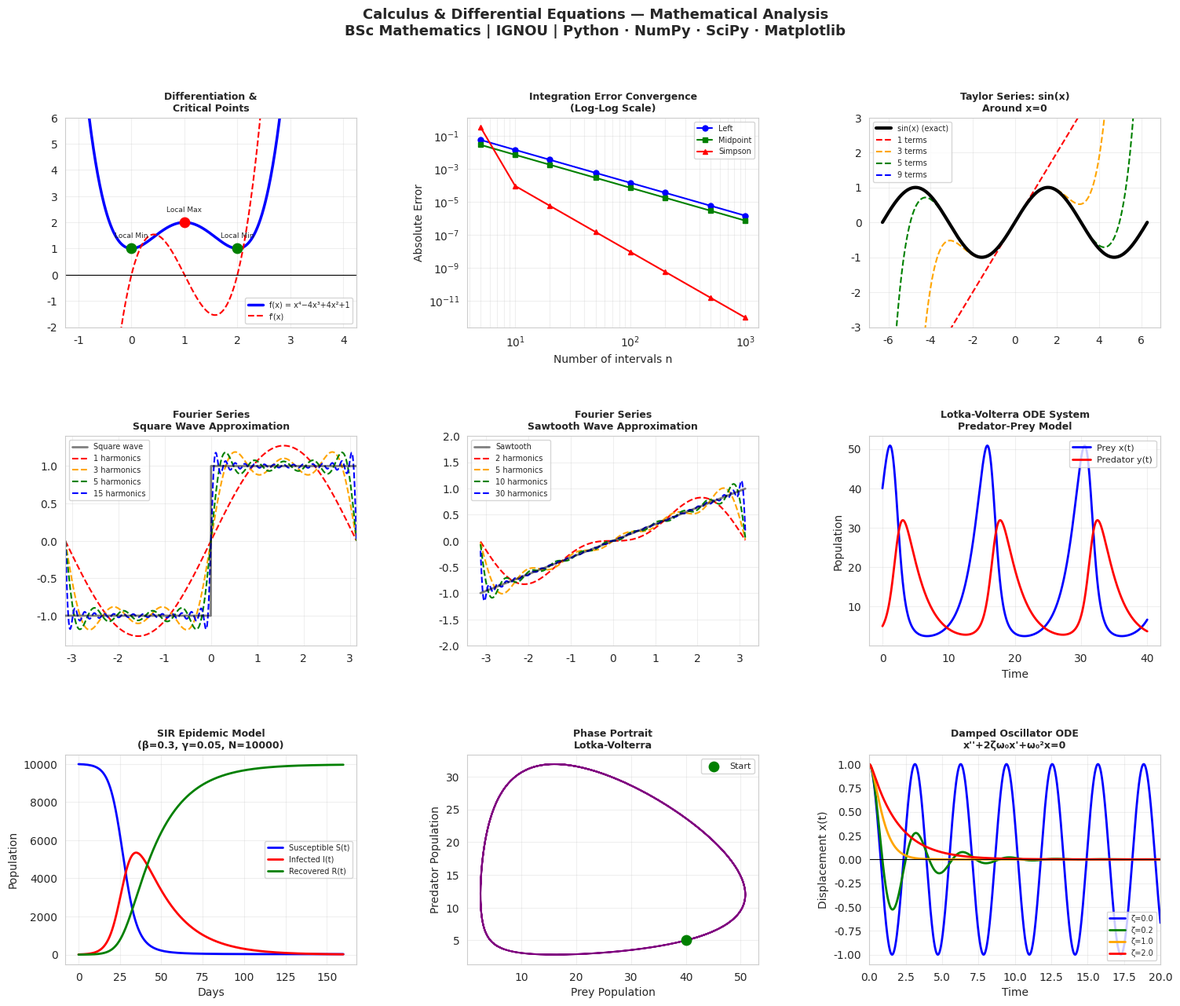
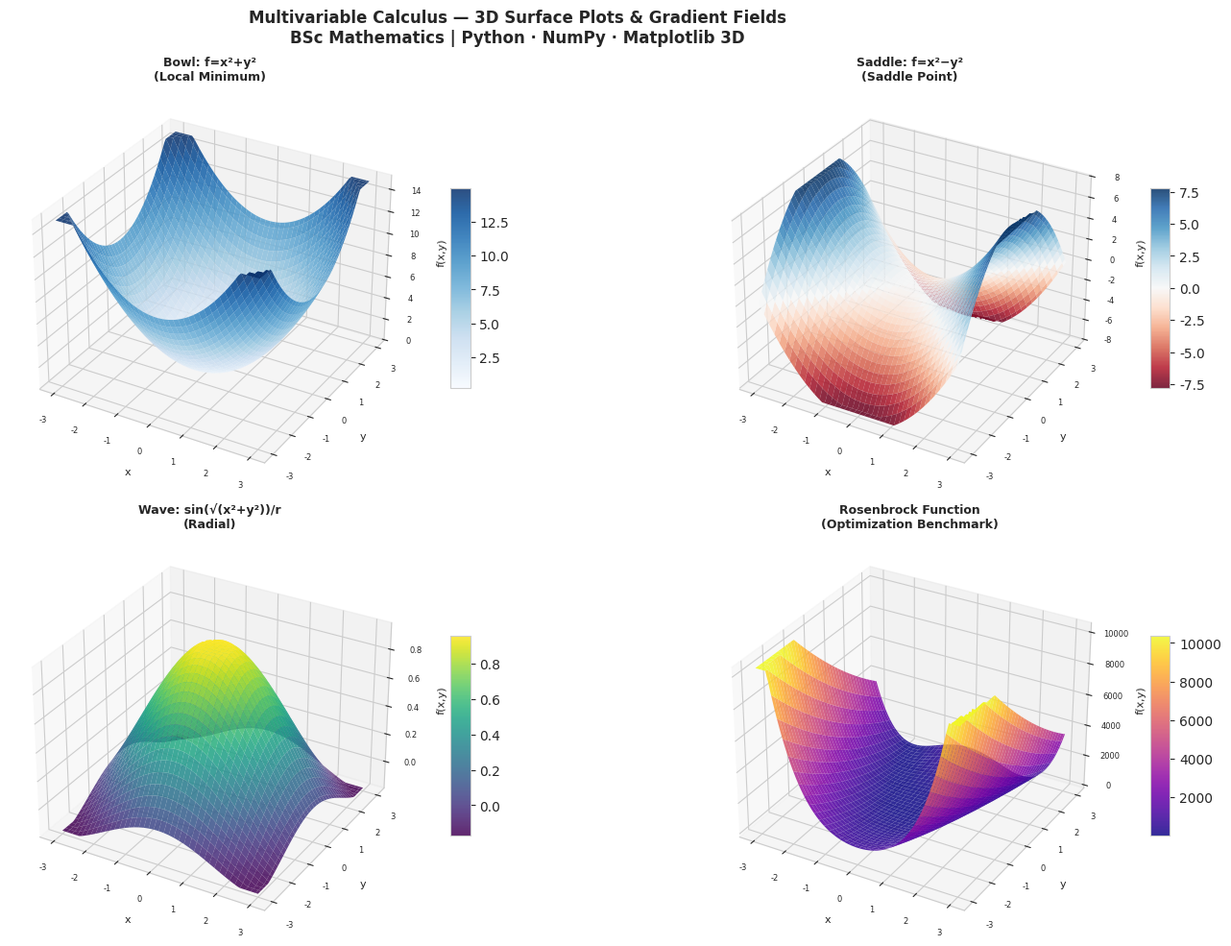

Generate these figures, in order, with matplotlib:


import numpy as np
import matplotlib.pyplot as plt
import matplotlib.gridspec as gridspec
from mpl_toolkits.mplot3d import Axes3D
from scipy.integrate import odeint, quad, dblquad
from scipy.optimize import minimize, fsolve
import warnings
warnings.filterwarnings('ignore')

# ─────────────────────────────────────────
# SECTION 1: DIFFERENTIAL CALCULUS
# ─────────────────────────────────────────

def numerical_derivative(f, x, h=1e-5):
    """Central difference formula: f'(x) ≈ [f(x+h) - f(x-h)] / 2h"""
    return (f(x + h) - f(x - h)) / (2 * h)


def numerical_second_derivative(f, x, h=1e-4):
    """f''(x) ≈ [f(x+h) - 2f(x) + f(x-h)] / h²"""
    return (f(x + h) - 2*f(x) + f(x - h)) / h**2


def find_critical_points(f, x_range, h=1e-4):
    """
    Locate critical points where f'(x) ≈ 0.
    Uses sign change detection.
    """
    x_vals = np.linspace(*x_range, 5000)
    f_prime = np.array([numerical_derivative(f, xi) for xi in x_vals])
    
    critical = []
    for i in range(len(f_prime) - 1):
        if f_prime[i] * f_prime[i+1] < 0:
            xc = (x_vals[i] + x_vals[i+1]) / 2
            f2 = numerical_second_derivative(f, xc)
            point_type = "Local Min" if f2 > 0 else ("Local Max" if f2 < 0 else "Inflection")
            critical.append((xc, f(xc), point_type))
    return critical


# Test functions
f_poly   = lambda x: x**4 - 4*x**3 + 4*x**2 + 1
f_trig   = lambda x: np.sin(x) * np.exp(-0.2*x)
f_combo  = lambda x: x**3 - 3*x + 1


# ─────────────────────────────────────────
# SECTION 2: INTEGRAL CALCULUS
# ─────────────────────────────────────────

def riemann_sum(f, a, b, n, method='midpoint'):
    """
    Compute Riemann sum approximation of ∫f(x)dx from a to b.
    Methods: left, right, midpoint, trapezoidal, simpson
    """
    h = (b - a) / n
    if method == 'left':
        x = np.linspace(a, b - h, n)
        return h * np.sum(f(x))
    elif method == 'right':
        x = np.linspace(a + h, b, n)
        return h * np.sum(f(x))
    elif method == 'midpoint':
        x = np.linspace(a + h/2, b - h/2, n)
        return h * np.sum(f(x))
    elif method == 'trapezoidal':
        x = np.linspace(a, b, n + 1)
        return h * (f(x[0])/2 + np.sum(f(x[1:-1])) + f(x[-1])/2)
    elif method == 'simpson':
        if n % 2 != 0:
            n += 1
        x = np.linspace(a, b, n + 1)
        return (h/3) * (f(x[0]) + 4*np.sum(f(x[1::2])) + 2*np.sum(f(x[2:-1:2])) + f(x[-1]))


def area_between_curves(f1, f2, a, b, n=10000):
    """Area between two curves: ∫|f1(x) - f2(x)|dx"""
    x = np.linspace(a, b, n)
    return np.trapz(np.abs(f1(x) - f2(x)), x)


# ─────────────────────────────────────────
# SECTION 3: TAYLOR SERIES
# ─────────────────────────────────────────

def taylor_series_sin(x, n_terms):
    """
    Taylor series for sin(x) around x=0:
    sin(x) = x - x³/3! + x⁵/5! - x⁷/7! + ...
    """
    from math import factorial
    result = np.zeros_like(x, dtype=float)
    for k in range(n_terms):
        n = 2*k + 1
        result += ((-1)**k / factorial(n)) * x**n
    return result


def taylor_series_exp(x, n_terms):
    """
    Taylor series for e^x around x=0:
    e^x = 1 + x + x²/2! + x³/3! + ...
    """
    from math import factorial
    result = np.zeros_like(x, dtype=float)
    for k in range(n_terms):
        result += x**k / factorial(k)
    return result


def taylor_series_ln(x, n_terms):
    """
    Taylor series for ln(1+x) around x=0 (|x|<1):
    ln(1+x) = x - x²/2 + x³/3 - x⁴/4 + ...
    """
    result = np.zeros_like(x, dtype=float)
    for k in range(1, n_terms + 1):
        result += ((-1)**(k+1) / k) * x**k
    return result


# ─────────────────────────────────────────
# SECTION 4: FOURIER SERIES
# ─────────────────────────────────────────

def fourier_series_square_wave(x, n_terms):
    """
    Fourier series approximation of a square wave f(x) = sign(sin(x)):
    f(x) = (4/π) Σ sin((2k-1)x) / (2k-1)   k=1,2,3,...
    """
    result = np.zeros_like(x, dtype=float)
    for k in range(1, n_terms + 1):
        n = 2*k - 1
        result += np.sin(n * x) / n
    return (4 / np.pi) * result


def fourier_series_sawtooth(x, n_terms):
    """
    Fourier series for sawtooth wave:
    f(x) = -2/π Σ (-1)^k sin(kx) / k   k=1,2,...
    """
    result = np.zeros_like(x, dtype=float)
    for k in range(1, n_terms + 1):
        result += ((-1)**k) * np.sin(k * x) / k
    return (-2 / np.pi) * result


# ─────────────────────────────────────────
# SECTION 5: ODE SYSTEMS
# ─────────────────────────────────────────

def lotka_volterra(state, t, alpha, beta, delta, gamma):
    """
    Lotka-Volterra Predator-Prey Model:
    dx/dt = αx - βxy        (prey grows, dies from predation)
    dy/dt = δxy - γy        (predator grows from prey, dies naturally)
    """
    x, y = state
    dxdt = alpha * x - beta * x * y
    dydt = delta * x * y - gamma * y
    return [dxdt, dydt]


def sir_model(state, t, beta, gamma):
    """
    SIR Epidemic Model:
    dS/dt = -β·S·I/N
    dI/dt = β·S·I/N - γ·I
    dR/dt = γ·I
    """
    S, I, R = state
    N = S + I + R
    dSdt = -beta * S * I / N
    dIdt =  beta * S * I / N - gamma * I
    dRdt =  gamma * I
    return [dSdt, dIdt, dRdt]


def damped_oscillator(state, t, omega0, zeta):
    """
    Damped Harmonic Oscillator:
    x'' + 2ζω₀x' + ω₀²x = 0
    Rewritten as system: x'=v, v'=-ω₀²x - 2ζω₀v
    """
    x, v = state
    dxdt = v
    dvdt = -omega0**2 * x - 2*zeta*omega0 * v
    return [dxdt, dvdt]


# ─────────────────────────────────────────
# SECTION 6: MULTIVARIABLE CALCULUS
# ─────────────────────────────────────────

def gradient_2d(f, x, y, h=1e-5):
    """Numerical gradient ∇f = (∂f/∂x, ∂f/∂y)"""
    df_dx = (f(x + h, y) - f(x - h, y)) / (2*h)
    df_dy = (f(x, y + h) - f(x, y - h)) / (2*h)
    return df_dx, df_dy


# 2D functions for surface plots
f_saddle  = lambda x, y: x**2 - y**2
f_bowl    = lambda x, y: x**2 + y**2
f_rosenbrock = lambda x, y: (1 - x)**2 + 100*(y - x**2)**2  # classic optimization
f_wave    = lambda x, y: np.sin(np.sqrt(x**2 + y**2)) / (np.sqrt(x**2 + y**2) + 1e-8)


# ─────────────────────────────────────────
# SECTION 7: VISUALIZATION
# ─────────────────────────────────────────

def visualize_all():
    sns_style_applied = False
    try:
        import seaborn as sns
        sns.set_style("whitegrid")
        sns_style_applied = True
    except ImportError:
        pass

    # ── Figure 1: Calculus Overview ──
    fig1 = plt.figure(figsize=(18, 14))
    fig1.suptitle("Calculus & Differential Equations — Mathematical Analysis\n"
                  "BSc Mathematics | IGNOU | Python · NumPy · SciPy · Matplotlib",
                  fontsize=13, fontweight='bold')
    gs1 = gridspec.GridSpec(3, 3, figure=fig1, hspace=0.52, wspace=0.38)

    # ── Plot 1: Function + Derivative + Critical Points ──
    ax = fig1.add_subplot(gs1[0, 0])
    x_plot = np.linspace(-1, 4, 500)
    y_vals = f_poly(x_plot)
    dy_vals = np.array([numerical_derivative(f_poly, xi) for xi in x_plot])
    ax.plot(x_plot, y_vals, 'b-', linewidth=2.5, label='f(x) = x⁴−4x³+4x²+1')
    ax.plot(x_plot, dy_vals, 'r--', linewidth=1.5, label="f'(x)")
    ax.axhline(0, color='black', linewidth=0.8)
    crits = find_critical_points(f_poly, (-1, 4))
    for xc, yc, ctype in crits:
        color = 'green' if 'Min' in ctype else 'red'
        ax.scatter([xc], [f_poly(xc)], color=color, s=80, zorder=5)
        ax.annotate(ctype, (xc, f_poly(xc)), fontsize=6.5, ha='center',
                    xytext=(0, 10), textcoords='offset points')
    ax.set_title("Differentiation &\nCritical Points", fontweight='bold', fontsize=9)
    ax.legend(fontsize=7)
    ax.grid(True, alpha=0.3)
    ax.set_ylim(-2, 6)

    # ── Plot 2: Riemann Sum Convergence ──
    ax = fig1.add_subplot(gs1[0, 1])
    f_int = lambda x: np.sin(x) * np.exp(-0.1*x)
    true_val, _ = quad(f_int, 0, np.pi)
    n_vals = [5, 10, 20, 50, 100, 200, 500, 1000]
    for method, color, style in [('left', 'blue', 'o-'),
                                   ('midpoint', 'green', 's-'),
                                   ('simpson', 'red', '^-')]:
        errors = [abs(riemann_sum(f_int, 0, np.pi, n, method) - true_val) for n in n_vals]
        ax.loglog(n_vals, errors, style, color=color, linewidth=1.5,
                  markersize=5, label=method.capitalize())
    ax.set_xlabel("Number of intervals n")
    ax.set_ylabel("Absolute Error")
    ax.set_title("Integration Error Convergence\n(Log-Log Scale)", fontweight='bold', fontsize=9)
    ax.legend(fontsize=7)
    ax.grid(True, alpha=0.3, which='both')

    # ── Plot 3: Taylor Series Approximation (sin) ──
    ax = fig1.add_subplot(gs1[0, 2])
    x_t = np.linspace(-2*np.pi, 2*np.pi, 500)
    ax.plot(x_t, np.sin(x_t), 'k-', linewidth=3, label='sin(x) (exact)', zorder=5)
    for n, color in [(1, 'red'), (3, 'orange'), (5, 'green'), (9, 'blue')]:
        y_approx = taylor_series_sin(x_t, n)
        ax.plot(x_t, y_approx, '--', color=color, linewidth=1.5,
                label=f'{n} terms')
    ax.set_ylim(-3, 3)
    ax.set_title("Taylor Series: sin(x)\nAround x=0", fontweight='bold', fontsize=9)
    ax.legend(fontsize=7)
    ax.grid(True, alpha=0.3)

    # ── Plot 4: Fourier Series (Square Wave) ──
    ax = fig1.add_subplot(gs1[1, 0])
    x_f = np.linspace(-np.pi, np.pi, 1000)
    square = np.sign(np.sin(x_f))
    ax.plot(x_f, square, 'k-', linewidth=2, label='Square wave', alpha=0.5, zorder=5)
    for n_terms, color in [(1, 'red'), (3, 'orange'), (5, 'green'), (15, 'blue')]:
        ax.plot(x_f, fourier_series_square_wave(x_f, n_terms), '--',
                color=color, linewidth=1.5, label=f'{n_terms} harmonics')
    ax.set_title("Fourier Series\nSquare Wave Approximation", fontweight='bold', fontsize=9)
    ax.legend(fontsize=7)
    ax.grid(True, alpha=0.3)
    ax.set_xlim(-np.pi, np.pi)

    # ── Plot 5: Fourier Series (Sawtooth) ──
    ax = fig1.add_subplot(gs1[1, 1])
    x_f2 = np.linspace(-np.pi+0.01, np.pi-0.01, 1000)
    true_saw = x_f2 / np.pi
    ax.plot(x_f2, true_saw, 'k-', linewidth=2, label='Sawtooth', alpha=0.5, zorder=5)
    for n_terms, color in [(2, 'red'), (5, 'orange'), (10, 'green'), (30, 'blue')]:
        ax.plot(x_f2, fourier_series_sawtooth(x_f2, n_terms), '--',
                color=color, linewidth=1.5, label=f'{n_terms} harmonics')
    ax.set_title("Fourier Series\nSawtooth Wave Approximation", fontweight='bold', fontsize=9)
    ax.legend(fontsize=7)
    ax.grid(True, alpha=0.3)
    ax.set_ylim(-2, 2)

    # ── Plot 6: Lotka-Volterra (Predator-Prey ODE) ──
    ax = fig1.add_subplot(gs1[1, 2])
    t_lv = np.linspace(0, 40, 2000)
    alpha_lv, beta_lv, delta_lv, gamma_lv = 0.6, 0.05, 0.025, 0.4
    sol_lv = odeint(lotka_volterra, [40, 5], t_lv,
                    args=(alpha_lv, beta_lv, delta_lv, gamma_lv))
    ax.plot(t_lv, sol_lv[:, 0], 'b-', linewidth=2, label='Prey x(t)')
    ax.plot(t_lv, sol_lv[:, 1], 'r-', linewidth=2, label='Predator y(t)')
    ax.set_xlabel("Time")
    ax.set_ylabel("Population")
    ax.set_title("Lotka-Volterra ODE System\nPredator-Prey Model", fontweight='bold', fontsize=9)
    ax.legend(fontsize=8)
    ax.grid(True, alpha=0.3)

    # ── Plot 7: SIR Model ──
    ax = fig1.add_subplot(gs1[2, 0])
    t_sir = np.linspace(0, 160, 1000)
    N = 10000
    sol_sir = odeint(sir_model, [N-10, 10, 0], t_sir, args=(0.3, 0.05))
    ax.plot(t_sir, sol_sir[:, 0], 'b-', linewidth=2, label='Susceptible S(t)')
    ax.plot(t_sir, sol_sir[:, 1], 'r-', linewidth=2, label='Infected I(t)')
    ax.plot(t_sir, sol_sir[:, 2], 'g-', linewidth=2, label='Recovered R(t)')
    ax.set_xlabel("Days")
    ax.set_ylabel("Population")
    ax.set_title("SIR Epidemic Model\n(β=0.3, γ=0.05, N=10000)", fontweight='bold', fontsize=9)
    ax.legend(fontsize=7)
    ax.grid(True, alpha=0.3)

    # ── Plot 8: Phase Portrait (Lotka-Volterra) ──
    ax = fig1.add_subplot(gs1[2, 1])
    ax.plot(sol_lv[:, 0], sol_lv[:, 1], 'purple', linewidth=1.5)
    ax.scatter([sol_lv[0, 0]], [sol_lv[0, 1]], color='green', s=80, zorder=5, label='Start')
    ax.set_xlabel("Prey Population")
    ax.set_ylabel("Predator Population")
    ax.set_title("Phase Portrait\nLotka-Volterra", fontweight='bold', fontsize=9)
    ax.legend(fontsize=8)
    ax.grid(True, alpha=0.3)

    # ── Plot 9: Damped Oscillator ──
    ax = fig1.add_subplot(gs1[2, 2])
    t_osc = np.linspace(0, 20, 1000)
    omega0 = 2.0
    for zeta, color, label in [(0.0, 'blue',   'Undamped'),
                                (0.2, 'green',  'Underdamped'),
                                (1.0, 'orange', 'Critically Damped'),
                                (2.0, 'red',    'Overdamped')]:
        sol = odeint(damped_oscillator, [1, 0], t_osc, args=(omega0, zeta))
        ax.plot(t_osc, sol[:, 0], color=color, linewidth=2, label=f'ζ={zeta}')
    ax.axhline(0, color='black', linewidth=0.8)
    ax.set_xlabel("Time")
    ax.set_ylabel("Displacement x(t)")
    ax.set_title("Damped Oscillator ODE\nx''+2ζω₀x'+ω₀²x=0", fontweight='bold', fontsize=9)
    ax.legend(fontsize=7)
    ax.grid(True, alpha=0.3)
    ax.set_xlim(0, 20)

    plt.savefig("project13_calculus_odes.png", dpi=150, bbox_inches='tight')
    plt.show()

    # ── Figure 2: 3D Surfaces (Multivariable Calculus) ──
    fig2 = plt.figure(figsize=(16, 10))
    fig2.suptitle("Multivariable Calculus — 3D Surface Plots & Gradient Fields\n"
                  "BSc Mathematics | Python · NumPy · Matplotlib 3D",
                  fontsize=12, fontweight='bold')

    x_3d = np.linspace(-3, 3, 80)
    y_3d = np.linspace(-3, 3, 80)
    X, Y = np.meshgrid(x_3d, y_3d)

    surface_configs = [
        (f_bowl,     "Bowl: f=x²+y²\n(Local Minimum)", 'Blues'),
        (f_saddle,   "Saddle: f=x²−y²\n(Saddle Point)", 'RdBu'),
        (f_wave,     "Wave: sin(√(x²+y²))/r\n(Radial)", 'viridis'),
        (f_rosenbrock, "Rosenbrock Function\n(Optimization Benchmark)", 'plasma'),
    ]

    for i, (func, title, cmap) in enumerate(surface_configs, 1):
        ax = fig2.add_subplot(2, 2, i, projection='3d')
        Z = func(X, Y)
        Z_clipped = np.clip(Z, np.percentile(Z, 2), np.percentile(Z, 98))
        surf = ax.plot_surface(X, Y, Z_clipped, cmap=cmap, alpha=0.85,
                               linewidth=0, antialiased=True)
        ax.set_xlabel("x", fontsize=8)
        ax.set_ylabel("y", fontsize=8)
        ax.set_zlabel("f(x,y)", fontsize=8)
        ax.set_title(title, fontweight='bold', fontsize=9)
        ax.tick_params(labelsize=6)
        fig2.colorbar(surf, ax=ax, shrink=0.5, aspect=10)

    plt.tight_layout()
    plt.savefig("project13_3d_surfaces.png", dpi=150, bbox_inches='tight')
    plt.show()
    print("✅ Plots: project13_calculus_odes.png, project13_3d_surfaces.png")


# ─────────────────────────────────────────
# MAIN
# ─────────────────────────────────────────

def main():
    print("=" * 65)
    print("PROJECT 13: Calculus & Differential Equations")
    print("BSc Mathematics (Major) | IGNOU")
    print("Python · NumPy · SciPy · Matplotlib")
    print("=" * 65)

    # Numerical integration comparison
    f_int = lambda x: np.sin(x)
    true_val = 2.0  # ∫sin(x)dx from 0 to π
    print("\n━━━ NUMERICAL INTEGRATION: ∫sin(x)dx from 0 to π ━━━")
    for method in ['left', 'right', 'midpoint', 'trapezoidal', 'simpson']:
        approx = riemann_sum(f_int, 0, np.pi, 1000, method)
        print(f"  {method:<15}: {approx:.8f}  (error = {abs(approx-true_val):.2e})")

    # Double integral (SciPy)
    f_double = lambda y, x: x**2 * y
    result, error = dblquad(f_double, 0, 2, 0, 3)
    print(f"\n  Double Integral ∫∫ x²y dydx (x:0→2, y:0→3) = {result:.6f}  (exact = 18)")

    # Critical point analysis
    print("\n━━━ CRITICAL POINTS: f(x) = x⁴−4x³+4x²+1 ━━━")
    crits = find_critical_points(f_poly, (-0.5, 3.5))
    for xc, yc, ctype in crits:
        print(f"  x = {xc:.4f},  f(x) = {yc:.4f}  →  {ctype}")

    # Taylor series error
    print("\n━━━ TAYLOR SERIES ERROR: sin(π/4) ━━━")
    x0 = np.pi / 4
    true_sin = np.sin(x0)
    for n in [1, 2, 3, 5, 7, 10]:
        approx = taylor_series_sin(np.array([x0]), n)[0]
        print(f"  n={n:>2} terms: {approx:.8f}  error={abs(approx-true_sin):.2e}")

    # Lotka-Volterra equilibrium
    alpha, beta, delta, gamma = 0.6, 0.05, 0.025, 0.4
    x_eq = gamma / delta
    y_eq = alpha / beta
    print(f"\n━━━ LOTKA-VOLTERRA EQUILIBRIUM ━━━")
    print(f"  Prey equilibrium    : x* = γ/δ = {x_eq:.2f}")
    print(f"  Predator equilibrium: y* = α/β = {y_eq:.2f}")

    # SIR basic reproduction number
    beta_sir, gamma_sir, N = 0.3, 0.05, 10000
    R0 = beta_sir / gamma_sir
    print(f"\n━━━ SIR MODEL: Basic Reproduction Number ━━━")
    print(f"  R₀ = β/γ = {R0:.2f}  → {'Epidemic spreads ⚠' if R0 > 1 else 'No epidemic'}")

    print("\n📊 Generating visualizations...")
    visualize_all()


if __name__ == "__main__":
    main()
